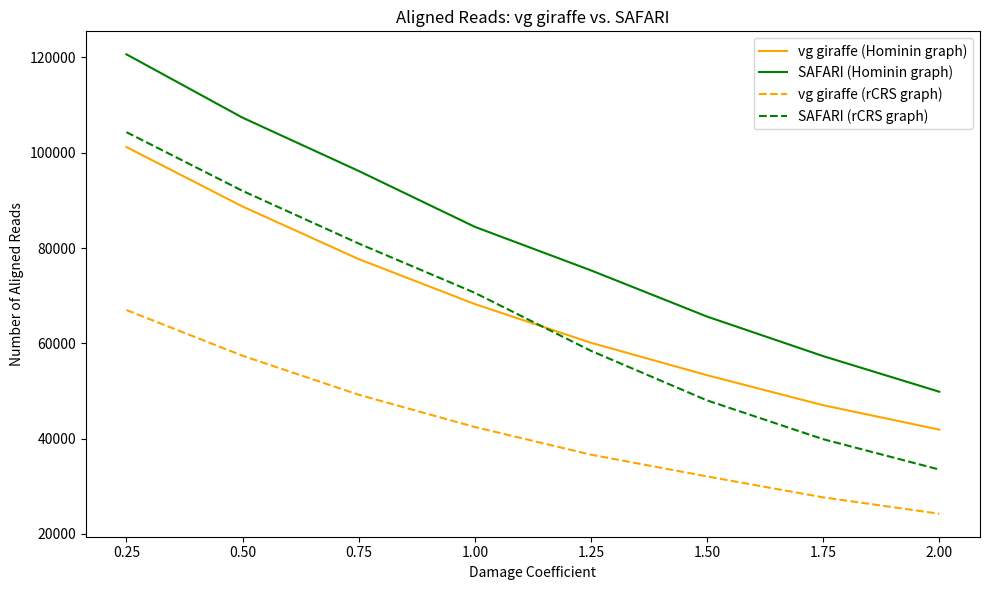

Here is the Python script that generated this plot:
import matplotlib.pyplot as plt
import pandas as pd

# Data for plotting, based on the table provided
data = {
    "Damage Coefficient": [0.25, 0.50, 0.75, 1.00, 1.25, 1.50, 1.75, 2.00],
    "vg giraffe Hominin": [101200, 88719, 77684, 68250, 60127, 53311, 47019, 41896],
    "SAFARI Hominin": [120660, 107364, 96179, 84455, 75319, 65623, 57320, 49846],
    "vg giraffe rCRS": [66992, 57406, 49214, 42445, 36638, 32076, 27681, 24244],
    "SAFARI rCRS": [104326, 92001, 80955, 70610, 58435, 48029, 39885, 33515]
}

# Convert data into a DataFrame
df = pd.DataFrame(data)

# Plotting
plt.figure(figsize=(10, 6))

# Plotting each line
plt.plot(df["Damage Coefficient"], df["vg giraffe Hominin"], color='orange', label='vg giraffe (Hominin graph)')
plt.plot(df["Damage Coefficient"], df["SAFARI Hominin"], color='green', label='SAFARI (Hominin graph)')
plt.plot(df["Damage Coefficient"], df["vg giraffe rCRS"], color='orange', linestyle='--', label='vg giraffe (rCRS graph)')
plt.plot(df["Damage Coefficient"], df["SAFARI rCRS"], color='green', linestyle='--', label='SAFARI (rCRS graph)')

# Adding titles and labels
plt.title('Aligned Reads: vg giraffe vs. SAFARI')
plt.xlabel('Damage Coefficient')
plt.ylabel('Number of Aligned Reads')
plt.legend()

# Show the plot
plt.tight_layout()
plt.savefig("hominin_results.png", dpi=300)

